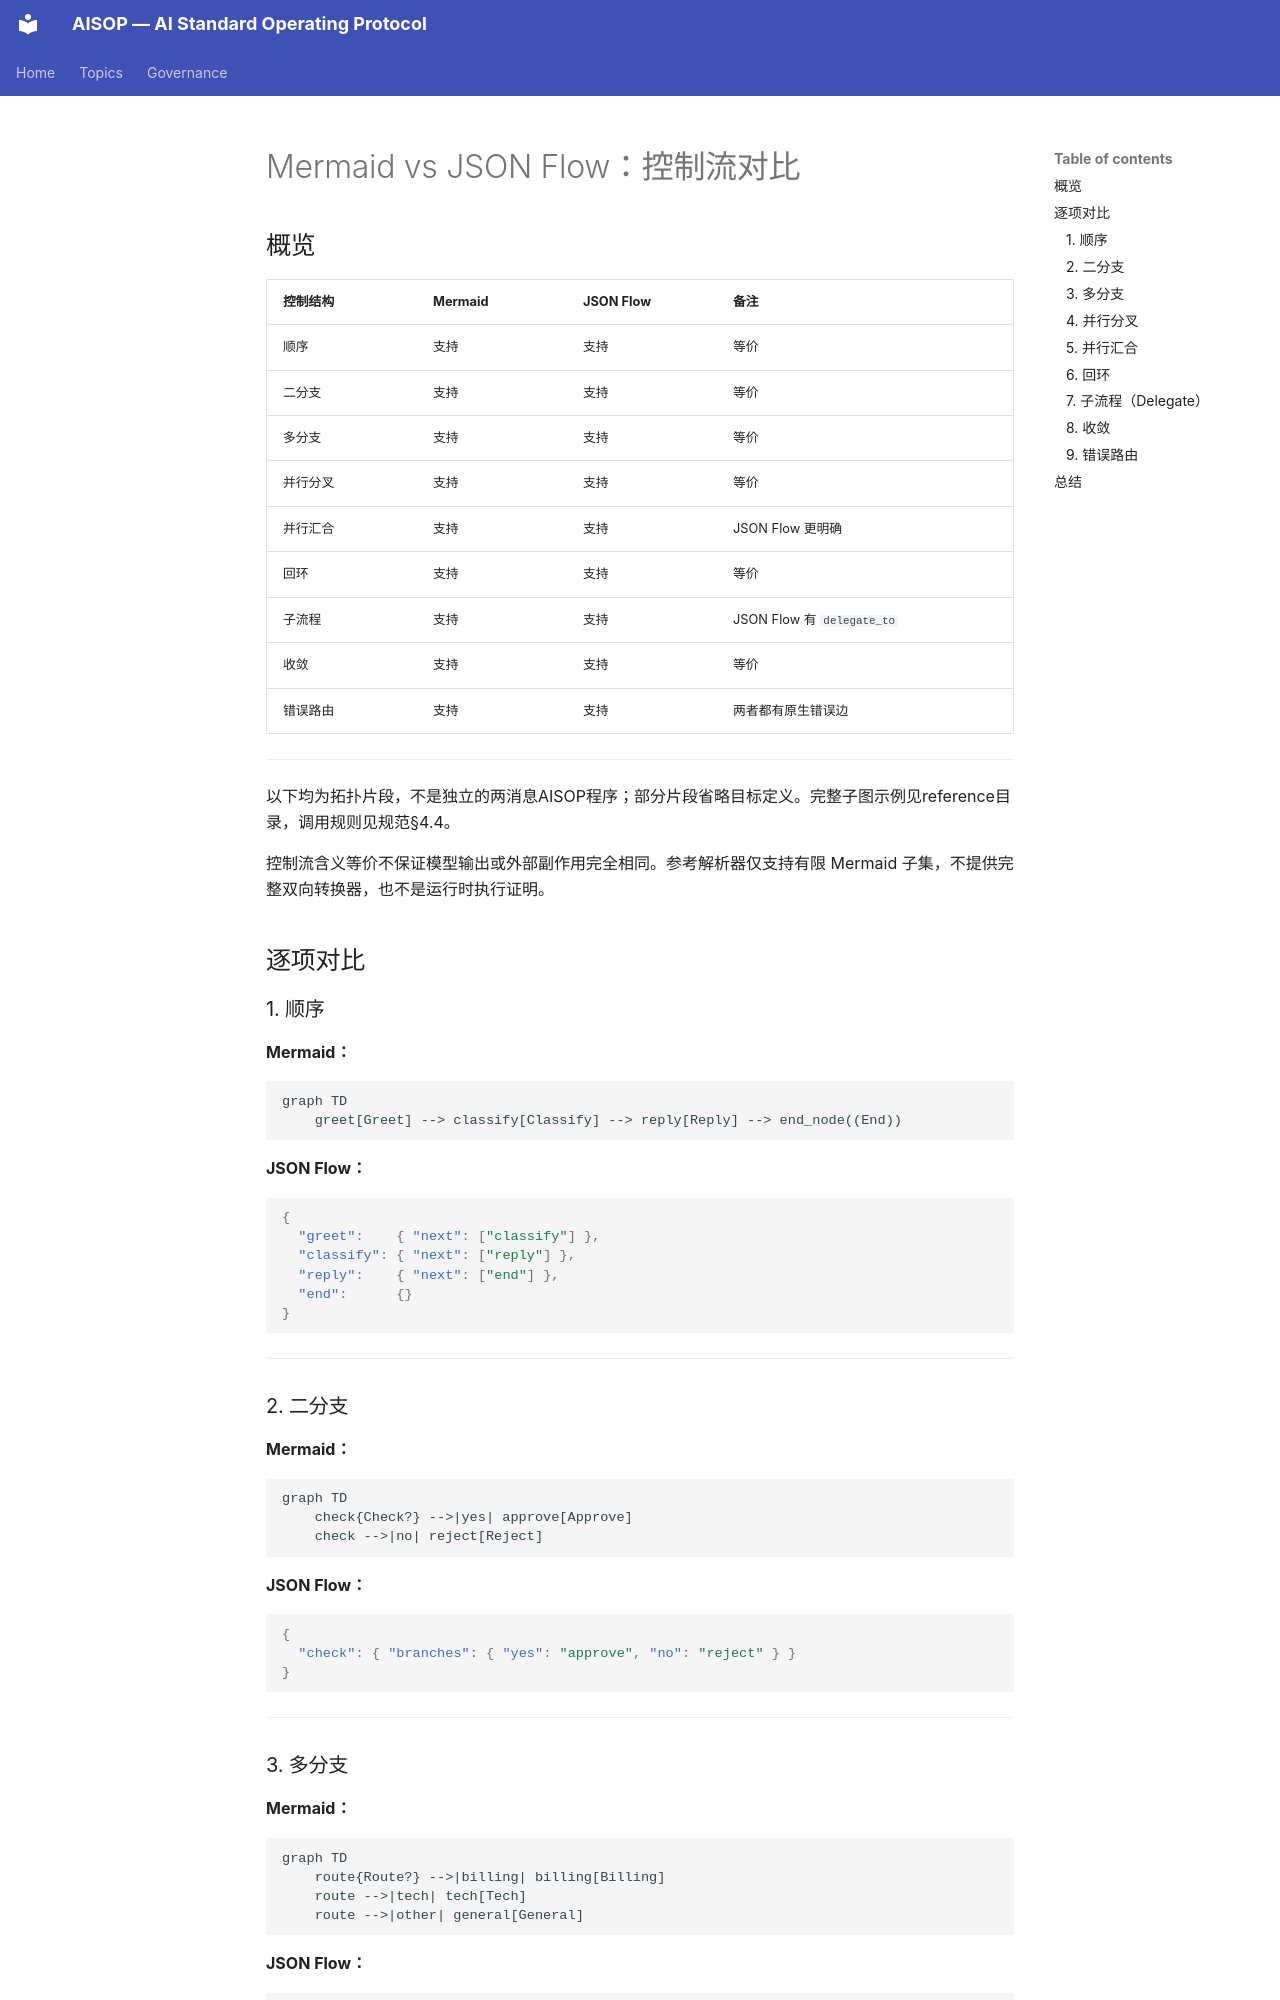

repository: AIXP-Labs/AISOP · page: topics/comparison-mermaid-vs-jsonflow_CN/index.html · generator: mkdocs

# Mermaid vs JSON Flow：控制流对比

## 概览

| 控制结构 | Mermaid | JSON Flow | 备注 |
|---------|---------|-----------|------|
| 顺序 | 支持 | 支持 | 等价 |
| 二分支 | 支持 | 支持 | 等价 |
| 多分支 | 支持 | 支持 | 等价 |
| 并行分叉 | 支持 | 支持 | 等价 |
| 并行汇合 | 支持 | 支持 | JSON Flow 更明确 |
| 回环 | 支持 | 支持 | 等价 |
| 子流程 | 支持 | 支持 | JSON Flow 有 `delegate_to` |
| 收敛 | 支持 | 支持 | 等价 |
| 错误路由 | 支持 | 支持 | 两者都有原生错误边 |

---

以下均为拓扑片段，不是独立的两消息AISOP程序；部分片段省略目标定义。完整子图示例见reference目录，调用规则见规范§4.4。

控制流含义等价不保证模型输出或外部副作用完全相同。参考解析器仅支持有限 Mermaid 子集，不提供完整双向转换器，也不是运行时执行证明。

## 逐项对比

### 1. 顺序

**Mermaid：**
```mermaid
graph TD
    greet[Greet] --> classify[Classify] --> reply[Reply] --> end_node((End))
```

**JSON Flow：**
```json
{
  "greet":    { "next": ["classify"] },
  "classify": { "next": ["reply"] },
  "reply":    { "next": ["end"] },
  "end":      {}
}
```

---

### 2. 二分支

**Mermaid：**
```mermaid
graph TD
    check{Check?} -->|yes| approve[Approve]
    check -->|no| reject[Reject]
```

**JSON Flow：**
```json
{
  "check": { "branches": { "yes": "approve", "no": "reject" } }
}
```

---

### 3. 多分支

**Mermaid：**
```mermaid
graph TD
    route{Route?} -->|billing| billing[Billing]
    route -->|tech| tech[Tech]
    route -->|other| general[General]
```

**JSON Flow：**
```json
{
  "route": {
    "branches": { "billing": "billing", "tech": "tech", "other": "general" }
  }
}
```

---

### 4. 并行分叉

**Mermaid：**
```mermaid
graph TD
    prepare[Prepare] --> step_a[Step A]
    prepare --> step_b[Step B]
```

**JSON Flow：**
```json
{
  "prepare": { "next": ["step_a", "step_b"] }
}
```

---
